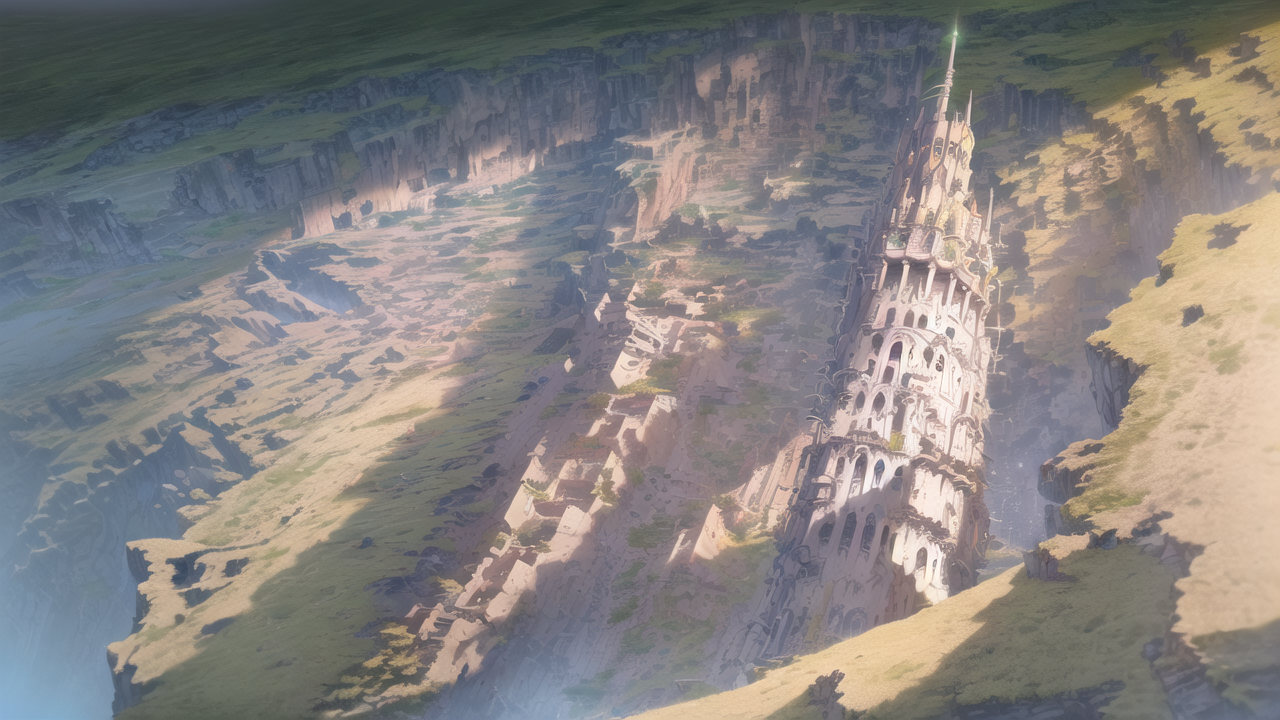
Generation parameters embedded in this image by AUTOMATIC1111 Stable Diffusion web UI or a fork of it (Forge, ...) (PNG 'parameters' text chunk):
masterpiece, best quality, (extremely detailed CG unity 8k wallpaper, masterpiece, best quality, ultra-detailed, best shadow), (chromatic aberration), (((An ancient tower (lying horizontally) across a gigantic and deep chasm that cuts through a desolated field))), bird eye view, beautiful detailed glow, art by abyss, anime style
Negative prompt: (worst quality, low quality:1.4, distorted, blurry), ((sky, sun, moon, people, human, person, nsfw))
Steps: 30, Sampler: DPM++ 2M Karras, CFG scale: 8, Seed: 1508316261, Size: 1280x720, Model hash: c4ff51422a, Model: anything-v4.0-pruned, Clip skip: 2